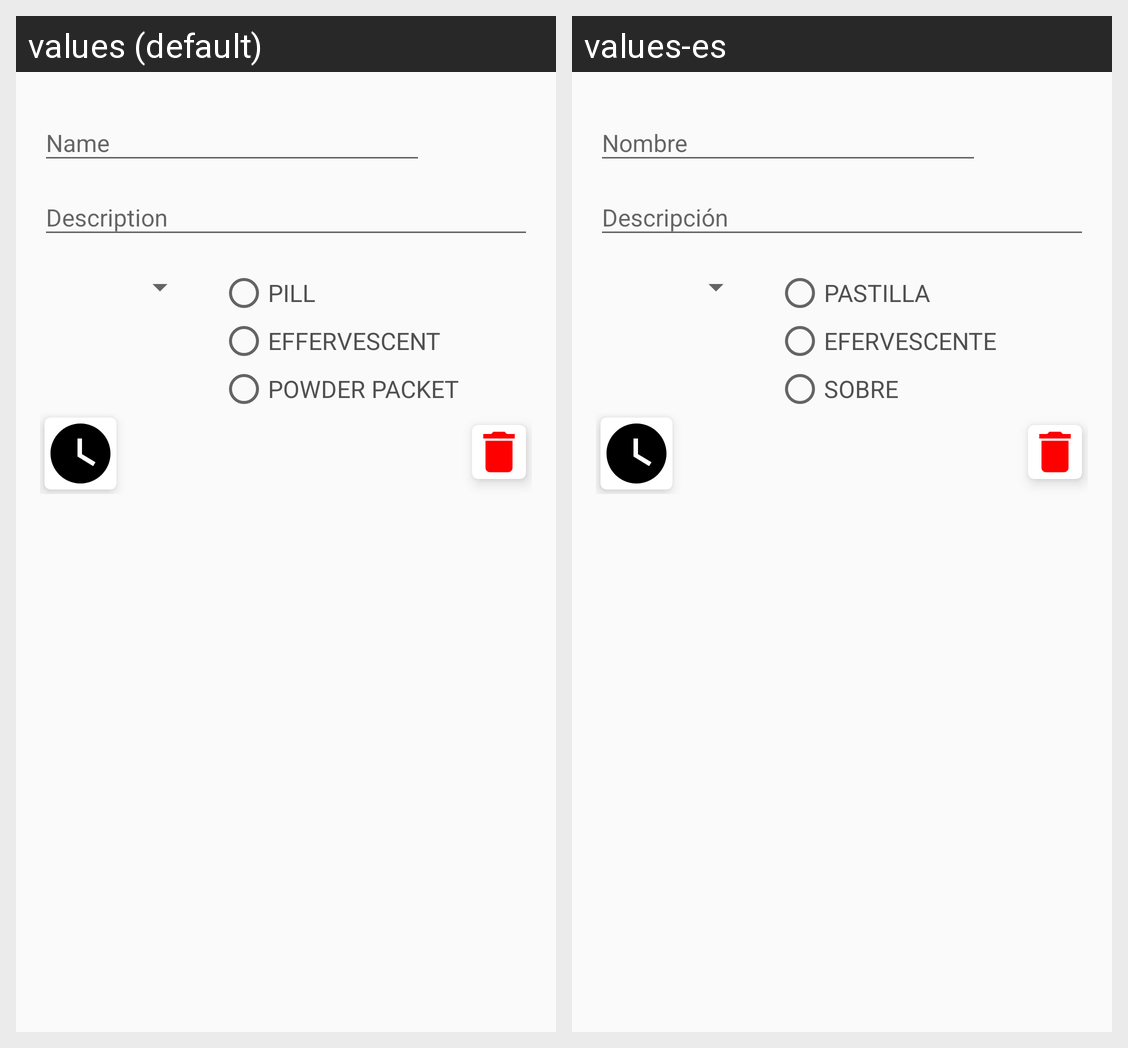

Strings drawn on this Android screen and how each of the app's shown locales translates them:
Android screen res/layout/new_medication_layout.xml rendered under 2 locales, left to right: values (default), values-es. Device: Nexus 5 (rendered at 1080×1920; each locale shown at half size, 540×960, under a caption strip naming it); theme DefaultAppThemeMediumDefaultContrast.NoActionBar.
Strings drawn on this screen, with the default value and each locale's value (text and hints the layout hard-codes, and strings that could not be matched under every locale, appear in the picture but are not listed):

NewMedication_Name
  values: Name
  values-es: Nombre

NewMedication_Description
  values: Description
  values-es: Descripción

NewMedication_PillRadioButton
  values: PILL
  values-es: PASTILLA

NewMedication_EffervescentRadioButton
  values: EFFERVESCENT
  values-es: EFERVESCENTE

NewMedication_PowderPacketRadioButton
  values: POWDER PACKET
  values-es: SOBRE
